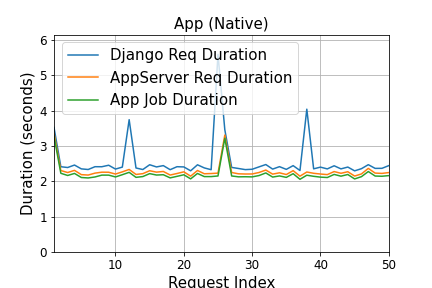

Values plotted in this chart, from the file beside it:
Req Index, Django Req Duration, AppServer Req Duration, App Job Duration
1, 3.525, 3.358, 3.276
2, 2.413, 2.305, 2.227
3, 2.391, 2.248, 2.165
4, 2.46, 2.31, 2.223
5, 2.352, 2.189, 2.108
6, 2.334, 2.177, 2.095
7, 2.413, 2.231, 2.123
8, 2.413, 2.258, 2.175
9, 2.455, 2.257, 2.175
10, 2.346, 2.206, 2.124
11, 2.402, 2.267, 2.187
12, 3.744, 2.336, 2.254
13, 2.377, 2.194, 2.112
14, 2.333, 2.217, 2.134
15, 2.469, 2.3, 2.217
16, 2.407, 2.26, 2.178
17, 2.444, 2.279, 2.186
18, 2.329, 2.178, 2.097
19, 2.413, 2.221, 2.14
20, 2.407, 2.268, 2.185
21, 2.297, 2.146, 2.069
22, 2.467, 2.306, 2.222
23, 2.379, 2.214, 2.134
24, 2.329, 2.22, 2.134
25, 5.593, 2.232, 2.151
26, 3.459, 3.309, 3.219
27, 2.393, 2.249, 2.151
28, 2.363, 2.212, 2.127
29, 2.331, 2.206, 2.129
30, 2.341, 2.208, 2.125
31, 2.408, 2.249, 2.163
32, 2.475, 2.319, 2.237
33, 2.345, 2.203, 2.12
34, 2.415, 2.24, 2.152
35, 2.338, 2.192, 2.111
36, 2.444, 2.301, 2.215
37, 2.306, 2.146, 2.057
38, 4.041, 2.263, 2.173
39, 2.353, 2.227, 2.141
40, 2.401, 2.206, 2.118
41, 2.351, 2.19, 2.107
42, 2.439, 2.276, 2.195
43, 2.352, 2.227, 2.146
44, 2.403, 2.271, 2.193
45, 2.296, 2.148, 2.067
46, 2.358, 2.209, 2.132
47, 2.47, 2.366, 2.277
48, 2.366, 2.233, 2.149
49, 2.367, 2.224, 2.143
50, 2.444, 2.248, 2.161
